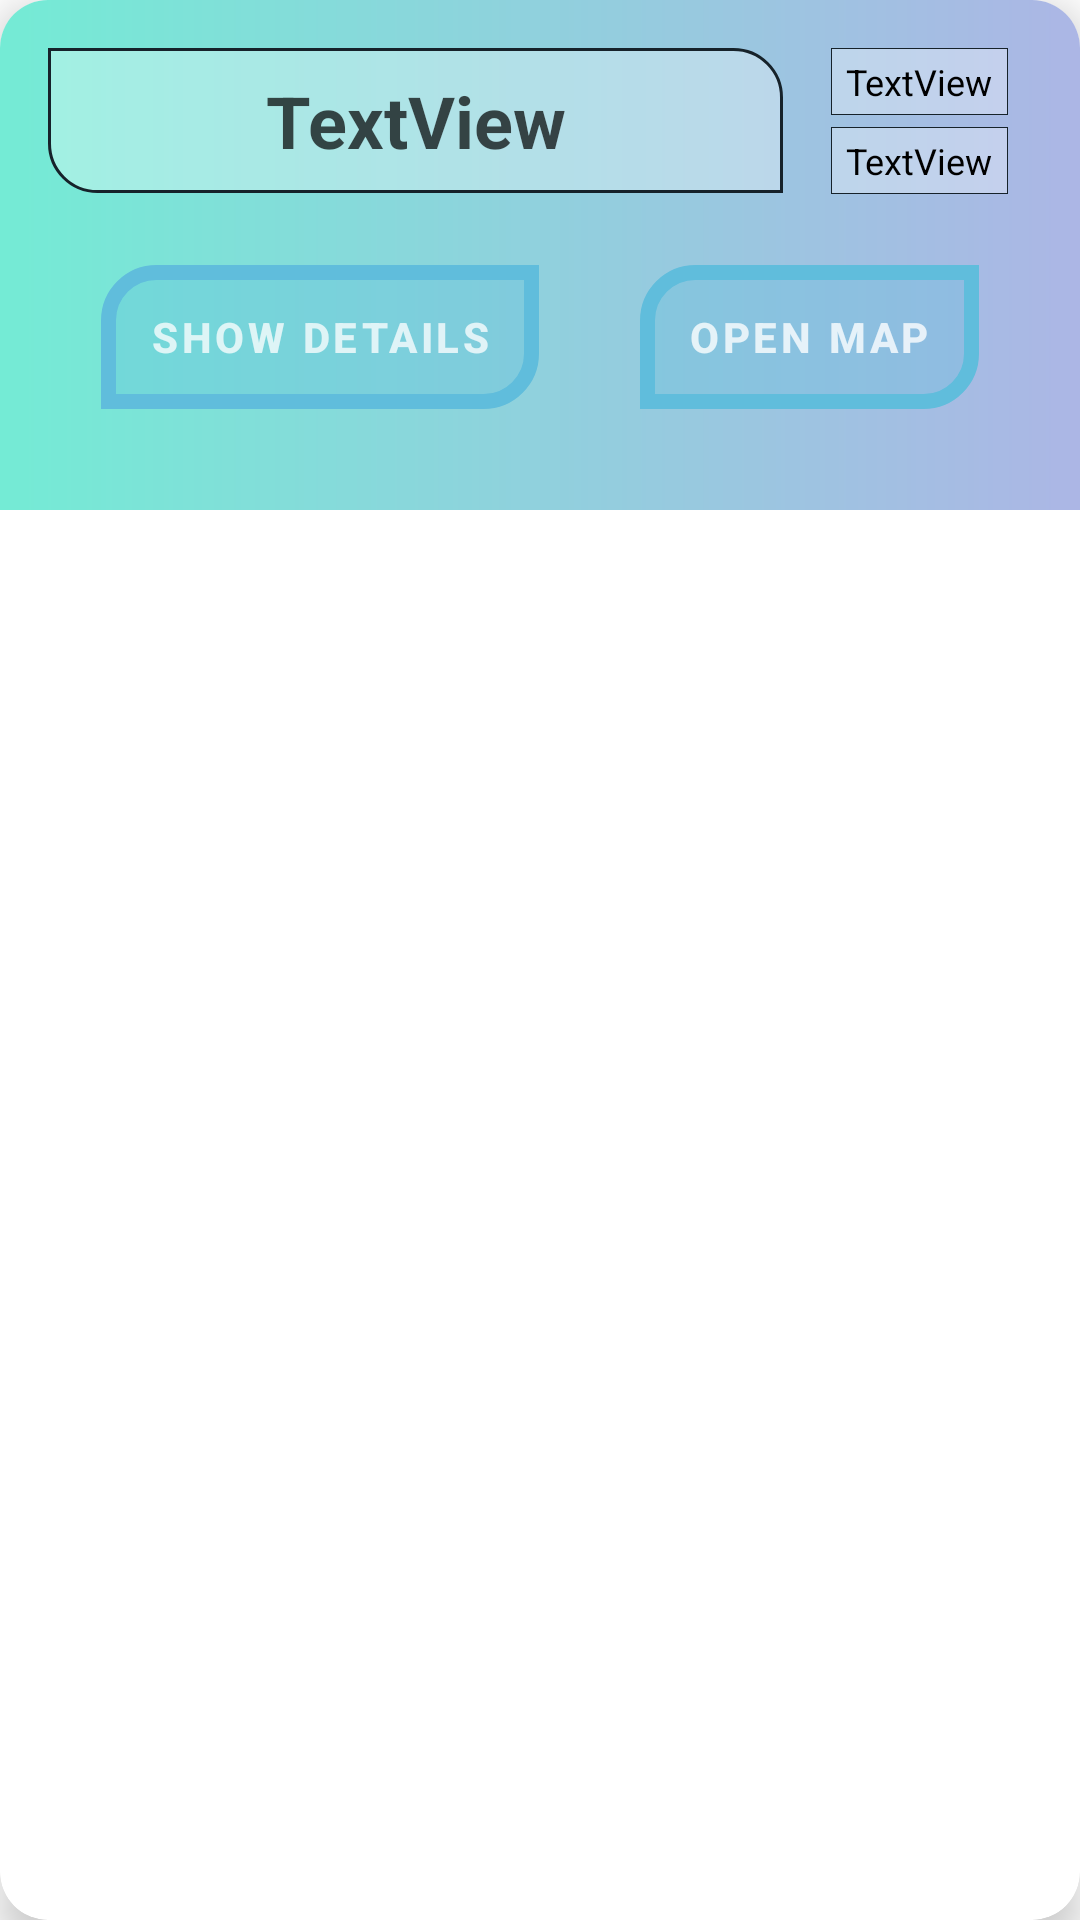

This screen was rendered from an Android layout file. Write that file and the resources it references.
<!-- AndroidManifest.xml: application theme Theme.Tripaway -->
<!-- res/layout/layout_history_item.xml -->
<?xml version="1.0" encoding="utf-8"?>
<com.google.android.material.card.MaterialCardView xmlns:android="http://schemas.android.com/apk/res/android"
    xmlns:app="http://schemas.android.com/apk/res-auto"
    xmlns:tools="http://schemas.android.com/tools"
    android:layout_width="match_parent"
    android:layout_height="wrap_content"
    android:layout_margin="8dp"
    android:orientation="horizontal"
    android:padding="8dp"
    app:cardCornerRadius="@dimen/_16dp"
    app:cardElevation="8dp"
    app:cardPreventCornerOverlap="false"
    android:elevation="10dp"
    >

    <androidx.constraintlayout.widget.ConstraintLayout
        android:layout_width="match_parent"
        android:layout_height="170dp"
        android:background="@drawable/gradient">


        <TextView
            android:id="@+id/tripNameHistoryTV"
            android:layout_width="0dp"
            android:layout_height="wrap_content"
            android:layout_marginStart="16dp"
            android:layout_marginTop="8dp"
            android:layout_marginEnd="16dp"
            android:background="@drawable/shape_text"
            android:gravity="center"
            android:text="TextView"
            android:textColor="#B4000000"
            android:textSize="@dimen/_24sp"
            android:textStyle="bold"
            app:layout_constraintEnd_toStartOf="@+id/tripDateHistoryTV"
            app:layout_constraintStart_toStartOf="parent"
            app:layout_constraintTop_toBottomOf="@+id/deleteTripHistoryIV" />

        <TextView
            android:id="@+id/tripDateHistoryTV"
            android:layout_width="wrap_content"
            android:layout_height="wrap_content"
            android:layout_marginEnd="24dp"
            android:gravity="center"
            android:background="@drawable/shape_text2"
            android:text="TextView"
            android:textColor="#000000"
            android:textSize="12dp"
            app:layout_constraintEnd_toEndOf="parent"
            app:layout_constraintTop_toTopOf="@+id/tripNameHistoryTV" />

        <TextView
            android:id="@+id/tripTimeHistoryTV"
            android:layout_width="wrap_content"
            android:layout_height="wrap_content"
            android:layout_marginTop="4dp"
            android:gravity="center"
            android:text="TextView"
            android:textColor="#000000"
            android:background="@drawable/shape_text2"
            android:textSize="12dp"
            app:layout_constraintBottom_toBottomOf="@+id/tripNameHistoryTV"
            app:layout_constraintEnd_toEndOf="@+id/tripDateHistoryTV"
            app:layout_constraintStart_toStartOf="@+id/tripDateHistoryTV"
            app:layout_constraintTop_toBottomOf="@+id/tripDateHistoryTV" />

        <Button
            android:id="@+id/showDetailsHistoryBtn"
            android:layout_width="wrap_content"
            android:layout_height="wrap_content"
            android:layout_marginTop="24dp"
            android:background="@drawable/buttonshape"
            android:text="@string/show_details"
            android:textColor="#C1FFFFFF"
            android:textStyle="bold"
            app:layout_constraintEnd_toStartOf="@+id/showOnMapBtn"
            app:layout_constraintHorizontal_bias="0.5"
            app:layout_constraintHorizontal_chainStyle="spread"
            app:layout_constraintStart_toStartOf="parent"
            app:layout_constraintTop_toBottomOf="@+id/tripNameHistoryTV" />

        <ImageView
            android:id="@+id/deleteTripHistoryIV"
            android:layout_width="wrap_content"
            android:layout_height="wrap_content"
            android:layout_marginTop="8dp"
            android:layout_marginEnd="8dp"
            app:layout_constraintEnd_toEndOf="parent"
            app:layout_constraintTop_toTopOf="parent"
            app:srcCompat="@drawable/quantum_ic_clear_grey600_24" />

        <Button
            android:id="@+id/showOnMapBtn"
            android:layout_width="wrap_content"
            android:layout_height="wrap_content"
            android:background="@drawable/buttonshape"
            android:text="@string/open_map"
            android:textColor="#C8FFFFFF"
            android:textStyle="bold"
            app:layout_constraintBottom_toBottomOf="@+id/showDetailsHistoryBtn"
            app:layout_constraintEnd_toEndOf="parent"
            app:layout_constraintHorizontal_bias="0.5"
            app:layout_constraintStart_toEndOf="@+id/showDetailsHistoryBtn"
            app:layout_constraintTop_toTopOf="@+id/showDetailsHistoryBtn" />

    </androidx.constraintlayout.widget.ConstraintLayout>
</com.google.android.material.card.MaterialCardView>
<!-- resources referenced by this layout -->
<resources>
  <dimen name="_16dp">16dp</dimen>
  <dimen name="_24sp">24sp</dimen>
  <!-- drawable buttonshape (drawable) -->
  <shape xmlns:android="http://schemas.android.com/apk/res/android"
      android:shape="rectangle">
  
      <solid android:color="#5016222A"
          />
  
      <stroke
          android:width="5dp"
          android:color="#ACB6E5" />
  
      <padding
          android:bottom="5dp"
          android:left="5dp"
          android:right="5dp"
          android:top="5dp" />
  
      <corners android:topLeftRadius="@dimen/_16dp"
          android:bottomRightRadius="@dimen/_16dp"/>
  
  
  
  </shape>
  <!-- drawable gradient (drawable) -->
  <?xml version="1.0" encoding="utf-8"?>
  <shape xmlns:android="http://schemas.android.com/apk/res/android"
      android:shape="rectangle">
      <gradient
          android:angle="0"
          android:endColor="#ACB6E5"
          android:startColor="#74ebd5"
          android:type="linear"></gradient>
  </shape>
  <!-- drawable shape_text (drawable) -->
  <shape xmlns:android="http://schemas.android.com/apk/res/android"
      android:shape="rectangle">
  
      <solid android:color="#50ffffff" />
      <stroke
          android:width="1dp"
          android:color="#16222A" />
  
      <padding
          android:bottom="8dp"
          android:left="5dp"
          android:right="5dp"
          android:top="8dp" />
  
      <corners
          android:topRightRadius="@dimen/_16dp"
          android:bottomLeftRadius="@dimen/_16dp"/>
  
  </shape>
  <!-- drawable shape_text2 (drawable) -->
  <shape xmlns:android="http://schemas.android.com/apk/res/android"
      android:shape="rectangle">
  
      <solid android:color="#50ffffff" />
      <stroke
          android:width="0.1dp"
          android:color="#16222A" />
  
      <padding
          android:bottom="3dp"
          android:left="5dp"
          android:right="5dp"
          android:top="3dp" />
  
  
  </shape>
  <string name="open_map">open map</string>
  <string name="show_details">Show Details</string>
  <style name="Theme.Tripaway" parent="Theme.MaterialComponents.DayNight.DarkActionBar">
          
          <item name="colorPrimary">@color/purple_500</item>
          <item name="colorPrimaryVariant">@color/purple_700</item>
          <item name="colorOnPrimary">@color/white</item>
          
          <item name="colorSecondary">@color/teal_200</item>
          <item name="colorSecondaryVariant">@color/teal_700</item>
          <item name="colorOnSecondary">@color/black</item>
          
          <item name="android:statusBarColor" tools:targetApi="l">?attr/colorPrimaryVariant</item>
          
      </style>
  <color name="purple_500">#60bddc</color>
  <color name="purple_700">#005f7b</color>
  <color name="white">#FFFFFFFF</color>
  <color name="teal_200">#FF03DAC5</color>
  <color name="teal_700">#FF018786</color>
  <color name="black">#FF000000</color>
</resources>
